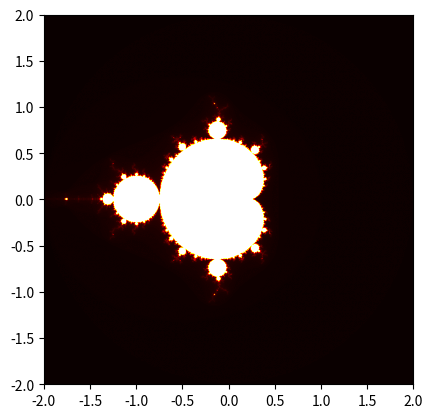

This figure's Python source:
import numpy as np
import matplotlib.pyplot as plt

from matplotlib.backend_bases import MouseButton


def mandelbrot(c, max_iter):
    z = c
    # itera até que z "escape" (tenha a possibilidade de divergir)
    for n in range(max_iter):
        # se o valor absoluto de z for maior que 2, o ponto c não pertence ao conjunto de Mandelbrot
        if abs(z) > 2:
            # retorna o número de iterações em que z "escapou"
            return n
        # caso contrário, atualiza o valor de z
        z = z*z + c
    # se o ponto c pertencer ao conjunto de Mandelbrot, retorna o número máximo de iterações
    return max_iter

# função que gera o conjunto de Mandelbrot (parâmetros: largura {referente ao eixo x}, altura {referente ao eixo y}


def gerar_conjunto_mandelbrot(largura, altura, xmin, xmax, ymin, ymax, max_iter):
    # cria uma matriz de zeros com as dimensões da imagem
    imagem = np.zeros((altura, largura))

    # itera sobre cada pixel da imagem
    for x in range(largura):
        for y in range(altura):
            # converte as coordenadas do pixel para o plano complexo
            # essa operação é feita para cada pixel da imagem

            # a coordenada x é normalizada para o intervalo [0, 1]
            real = xmin + (x / (largura - 1)) * (xmax - xmin)

            # a coordenada y é invertida para que o eixo y aponte para cima
            imag = ymin + (y / (altura - 1)) * (ymax - ymin)
            # c é o número complexo que representa o pixel
            c = complex(real, imag)

            # cor é o número de iterações para o pixel c
            cor = mandelbrot(c, max_iter)
            # atualiza a matriz de zeros com o número de iterações
            imagem[y, x] = cor

    return imagem


largura = 800
altura = 800
max_iter = 256

xmin, xmax, ymin, ymax = -2.0, 2.0, -2.0, 2.0


def update(xmin, xmax, ymin, ymax):
    """
    Gera a imagem com base no novo intervalo
    """
    global largura, altura, max_iter
    img = gerar_conjunto_mandelbrot(
        largura, altura, xmin, xmax, ymin, ymax, max_iter)
    plt.imshow(img, cmap='hot', extent=(xmin, xmax, ymin, ymax))
    plt.draw()


def on_click(event):
    """
    Defini o novo intervalo com base na posição do click
    """
    global xmin, xmax, ymin, ymax

    if event.button is MouseButton.LEFT:
        print('Dando Zoom no conjunto de Mandelbrot')
        deltaX = (xmax - xmin) / 3
        deltaY = (ymax - ymin) / 3
        xmin = event.xdata - deltaX
        xmax = event.xdata + deltaX
        ymin = event.ydata + deltaY
        ymax = event.ydata - deltaY
        print("Novo intervalo:", xmin, xmax, ymin, ymax)
        update(xmin, xmax, ymin, ymax)
    elif event.button is MouseButton.RIGHT:
        print('Voltando ao conjunto de Mandelbrot original')
        update(-2.0, 2.0, -2.0, 2.0)
    else:
        deltaX = (xmax - xmin) / 2 * 0.8
        deltaY = (ymax - ymin) / 2 * 0.8
        xmin = -1.5 - deltaX
        xmax = -1.5 + deltaX
        ymin = 0 - deltaY
        ymax = 0 + deltaY
        print("xmin, xmax, ymin, ymax = %lf, %lf, %lf, %lf", xmin, xmax, ymin, ymax)
        update(xmin, xmax, ymin, ymax)


plt.connect('button_press_event', on_click)
# Gera a imagem inicial
img = gerar_conjunto_mandelbrot(
    largura, altura, xmin, xmax, ymin, ymax, max_iter)
plt.imshow(img, cmap='hot', extent=(xmin, xmax, ymin, ymax))
plt.show()
